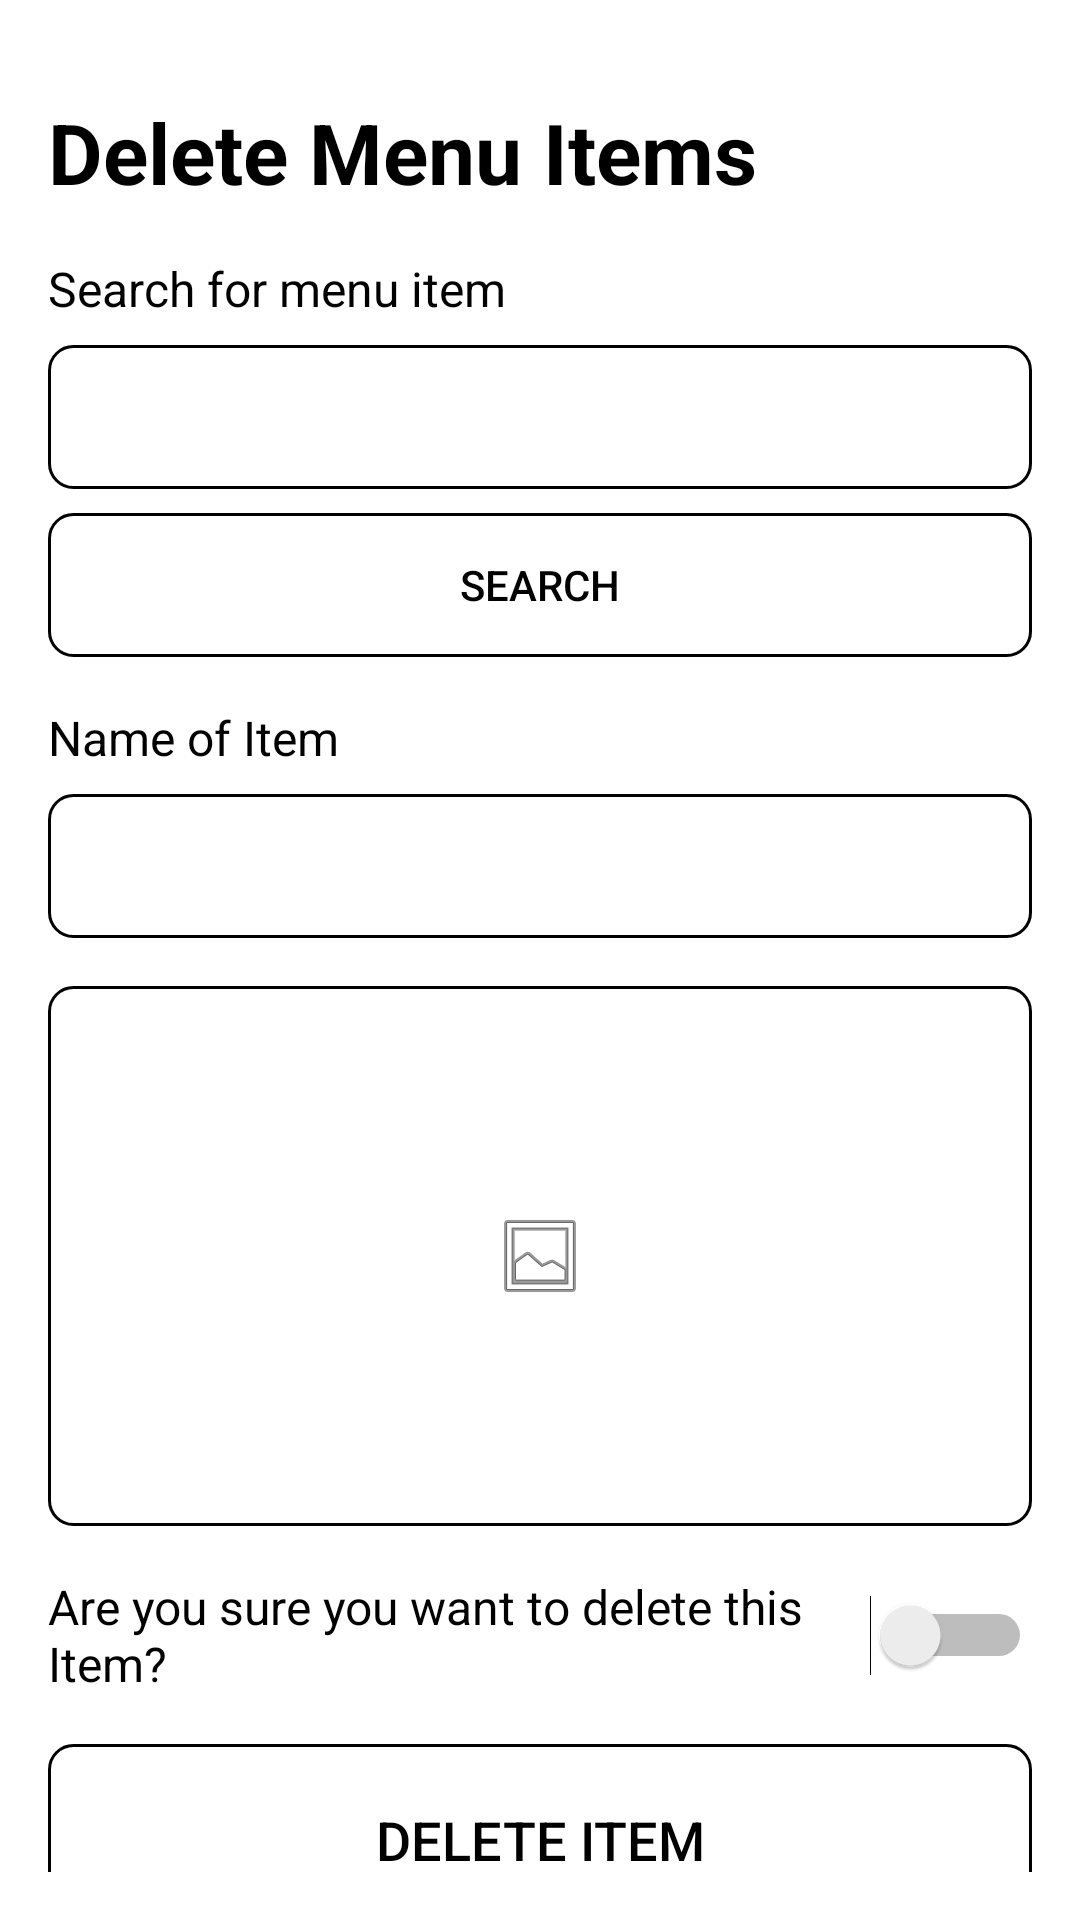

Write the Android layout XML for this screen, with the resource values it uses.
<!-- AndroidManifest.xml: application theme Theme.ResaurantApplication -->
<!-- res/layout/delete_menu_items.xml -->
<?xml version="1.0" encoding="utf-8"?>
<androidx.constraintlayout.widget.ConstraintLayout xmlns:android="http://schemas.android.com/apk/res/android"
    xmlns:app="http://schemas.android.com/apk/res-auto"
    xmlns:tools="http://schemas.android.com/tools"
    android:layout_width="match_parent"
    android:layout_height="match_parent"
    android:background="@android:color/white"
    android:padding="16dp"
    tools:context=".DeleteMenuItems">

    <ImageView
        android:id="@+id/back_arrow"
        android:layout_width="wrap_content"
        android:layout_height="wrap_content"
        android:contentDescription="@string/back_content_description"
        app:layout_constraintStart_toStartOf="parent"
        app:layout_constraintTop_toTopOf="parent"
        app:srcCompat="@drawable/back_arrow" />

    <TextView
        android:id="@+id/title_delete"
        android:layout_width="wrap_content"
        android:layout_height="wrap_content"
        android:layout_marginTop="16dp"
        android:text="@string/delete_item_title"
        android:textColor="@android:color/black"
        android:textSize="28sp"
        android:textStyle="bold"
        app:layout_constraintStart_toStartOf="parent"
        app:layout_constraintTop_toBottomOf="@id/back_arrow" />

    <TextView
        android:id="@+id/search_label"
        android:layout_width="wrap_content"
        android:layout_height="wrap_content"
        android:layout_marginTop="16dp"
        android:text="@string/search_item_label"
        android:textColor="@android:color/black"
        android:textSize="16sp"
        app:layout_constraintStart_toStartOf="parent"
        app:layout_constraintTop_toBottomOf="@id/title_delete" />

    <EditText
        android:id="@+id/search_input"
        android:layout_width="0dp"
        android:layout_height="wrap_content"
        android:layout_marginTop="8dp"
        android:background="@drawable/edittext_box_border"
        android:inputType="text"
        android:maxLines="1"
        android:minHeight="48dp"
        android:paddingStart="12dp"
        android:paddingEnd="12dp"
        app:layout_constraintEnd_toEndOf="parent"
        app:layout_constraintStart_toStartOf="parent"
        app:layout_constraintTop_toBottomOf="@id/search_label" />

    <Button
        android:id="@+id/search_button"
        android:layout_width="0dp"
        android:layout_height="wrap_content"
        android:layout_marginTop="8dp"
        android:background="@drawable/edittext_box_border"
        android:text="search"
        android:textColor="@android:color/black"
        app:backgroundTint="@null"
        app:layout_constraintEnd_toEndOf="parent"
        app:layout_constraintStart_toStartOf="parent"
        app:layout_constraintTop_toBottomOf="@id/search_input" />

    <TextView
        android:id="@+id/name_label"
        android:layout_width="wrap_content"
        android:layout_height="wrap_content"
        android:layout_marginTop="16dp"
        android:text="@string/item_name_to_delete_label"
        android:textColor="@android:color/black"
        android:textSize="16sp"
        app:layout_constraintStart_toStartOf="parent"
        app:layout_constraintTop_toBottomOf="@id/search_button" />

    <EditText
        android:id="@+id/name_output"
        android:layout_width="0dp"
        android:layout_height="wrap_content"
        android:layout_marginTop="8dp"
        android:background="@drawable/edittext_box_border"
        android:focusable="false"
        android:clickable="false"
        android:inputType="text"
        android:maxLines="1"
        android:minHeight="48dp"
        android:paddingStart="12dp"
        android:paddingEnd="12dp"
        app:layout_constraintEnd_toEndOf="parent"
        app:layout_constraintStart_toStartOf="parent"
        app:layout_constraintTop_toBottomOf="@id/name_label" />

    <ImageView
        android:id="@+id/image_preview"
        android:layout_width="0dp"
        android:layout_height="180dp"
        android:layout_marginTop="16dp"
        android:background="@drawable/edittext_box_border"
        android:contentDescription="Menu item preview"
        android:scaleType="centerInside"
        android:src="@android:drawable/ic_menu_gallery"
        app:layout_constraintEnd_toEndOf="parent"
        app:layout_constraintStart_toStartOf="parent"
        app:layout_constraintTop_toBottomOf="@id/name_output" />

    <TextView
        android:id="@+id/confirm_text"
        android:layout_width="0dp"
        android:layout_height="wrap_content"
        android:layout_marginTop="16dp"
        android:layout_marginEnd="8dp"
        android:text="@string/confirm_delete_prompt"
        android:textColor="@android:color/black"
        android:textSize="16sp"
        app:layout_constraintEnd_toStartOf="@+id/delete_switch"
        app:layout_constraintStart_toStartOf="parent"
        app:layout_constraintTop_toBottomOf="@id/image_preview" />

    <Switch
        android:id="@+id/delete_switch"
        android:layout_width="wrap_content"
        android:layout_height="wrap_content"
        app:layout_constraintBottom_toBottomOf="@id/confirm_text"
        app:layout_constraintEnd_toEndOf="parent"
        app:layout_constraintTop_toTopOf="@id/confirm_text"
        tools:ignore="UseSwitchCompatOrMaterial3" />

    <Button
        android:id="@+id/delete_button"
        android:layout_width="0dp"
        android:layout_height="64dp"
        android:layout_marginTop="16dp"
        android:background="@drawable/edittext_box_border"
        android:text="@string/delete_item_btn"
        android:textColor="@android:color/black"
        android:textSize="18sp"
        app:backgroundTint="@null"
        app:layout_constraintEnd_toEndOf="parent"
        app:layout_constraintStart_toStartOf="parent"
        app:layout_constraintTop_toBottomOf="@id/confirm_text" />

</androidx.constraintlayout.widget.ConstraintLayout>
<!-- resources referenced by this layout -->
<resources>
  <!-- drawable edittext_box_border (drawable) -->
  <?xml version="1.0" encoding="utf-8"?>
  <shape xmlns:android="http://schemas.android.com/apk/res/android"
      android:shape="rectangle">
      <stroke
          android:width="1dp"
            android:color="@android:color/black" />
      <corners android:radius="8dp" />
            <solid android:color="@android:color/transparent" />
  
  </shape>
  <string name="back_content_description">Back</string>
  <string name="confirm_delete_prompt">Are you sure you want to delete this Item?</string>
  <string name="delete_item_btn">DELETE ITEM</string>
  <string name="delete_item_title">Delete Menu Items</string>
  <string name="item_name_to_delete_label">Name of Item</string>
  <string name="search_item_label">Search for menu item</string>
  <style name="Theme.ResaurantApplication" parent="Base.Theme.ResaurantApplication" />
  <style name="Base.Theme.ResaurantApplication" parent="Theme.Material3.DayNight.NoActionBar">
          
          
      </style>
</resources>
